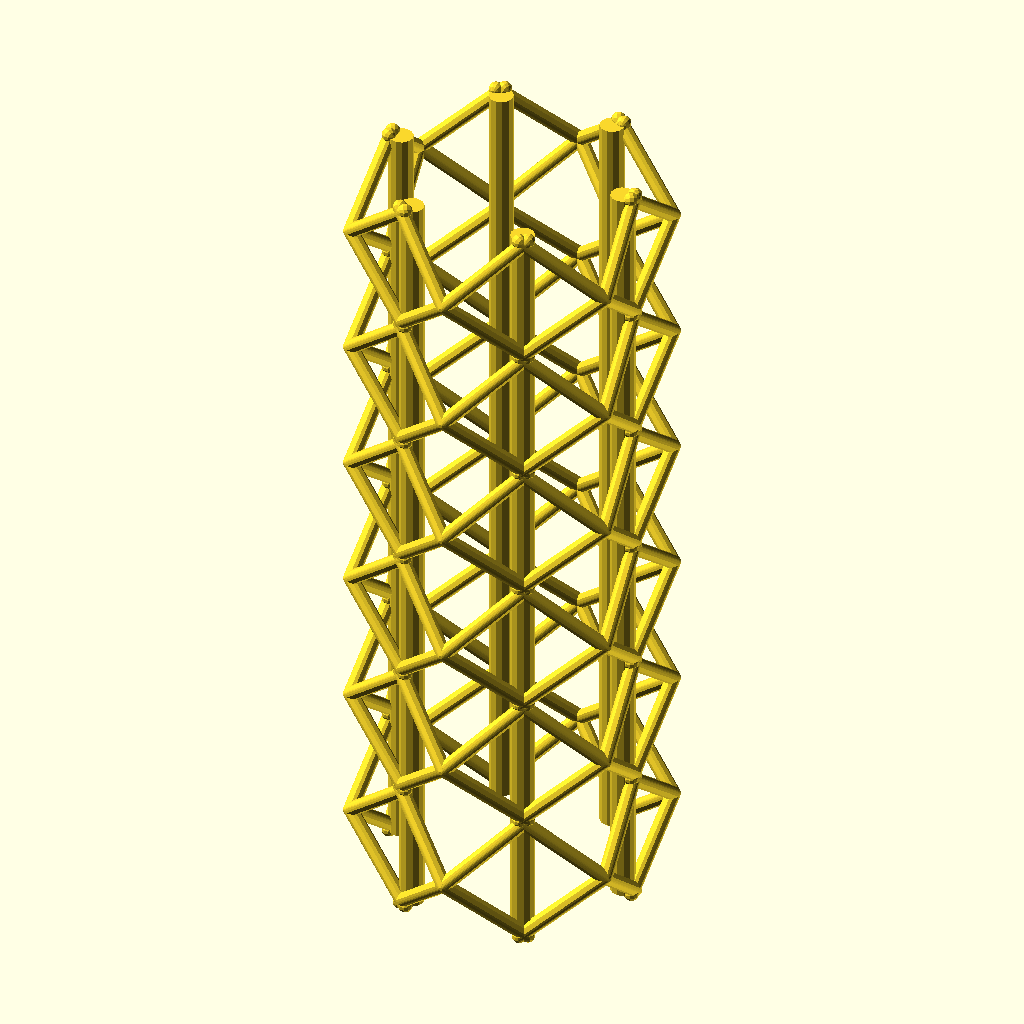
Cell 1: rendered with the file's own defaults.
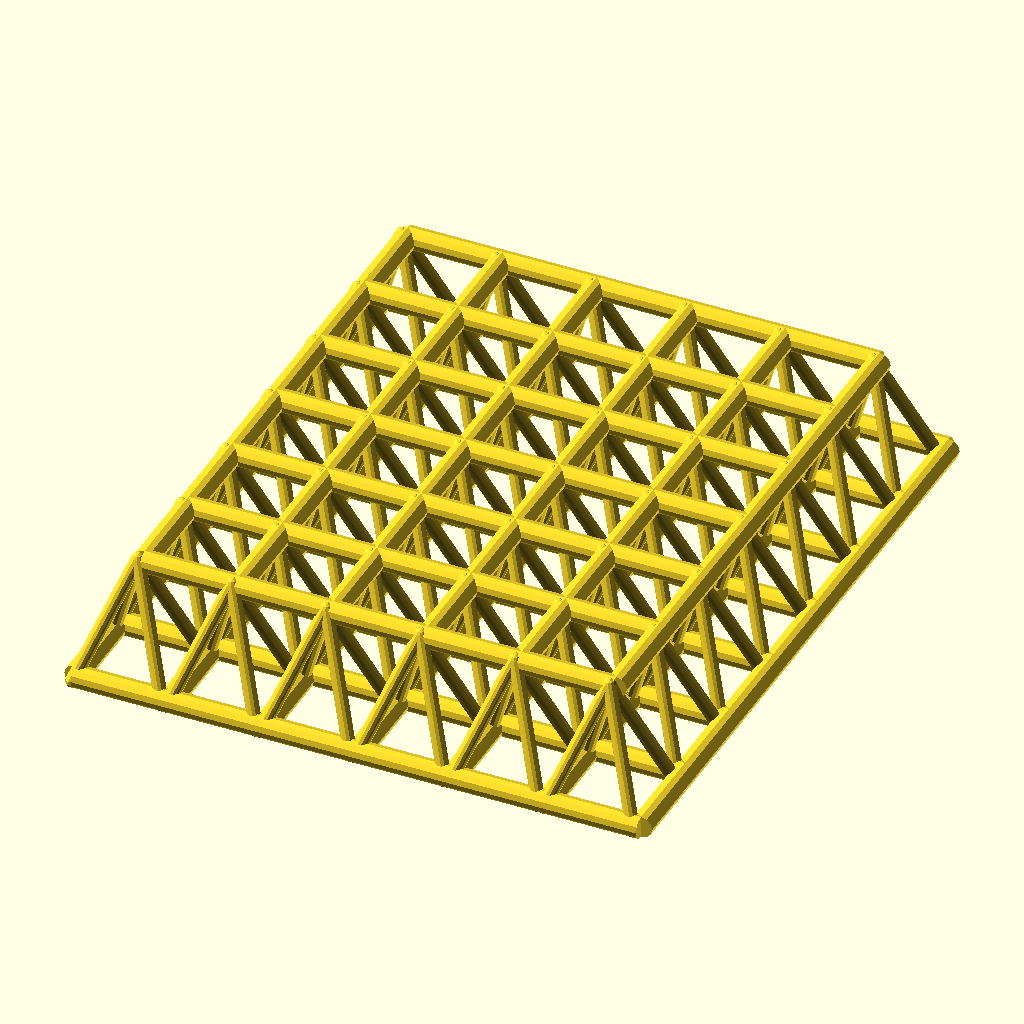
Cell 2: create = 1 (everything else at default).
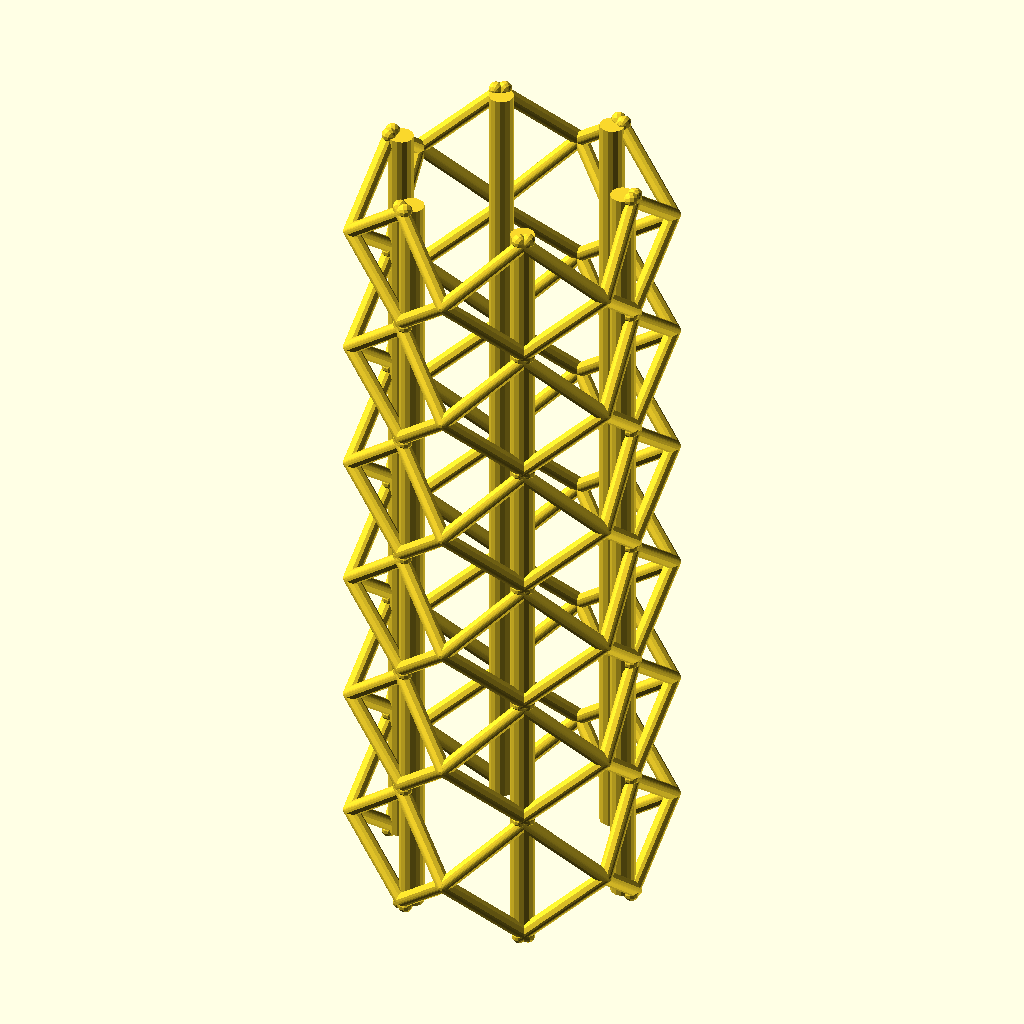
Cell 3: resfactor = 4 (everything else at default).
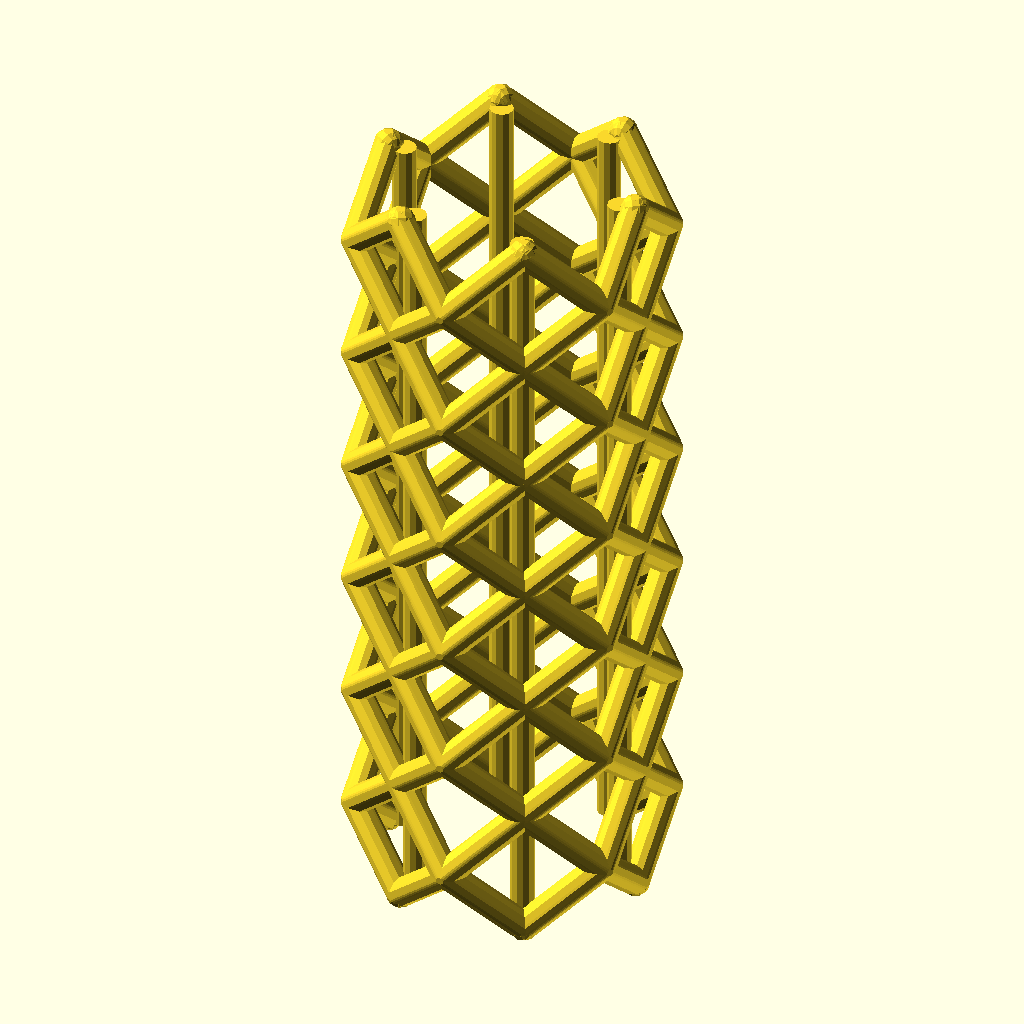
Cell 4: the same model with member_dia = 3.
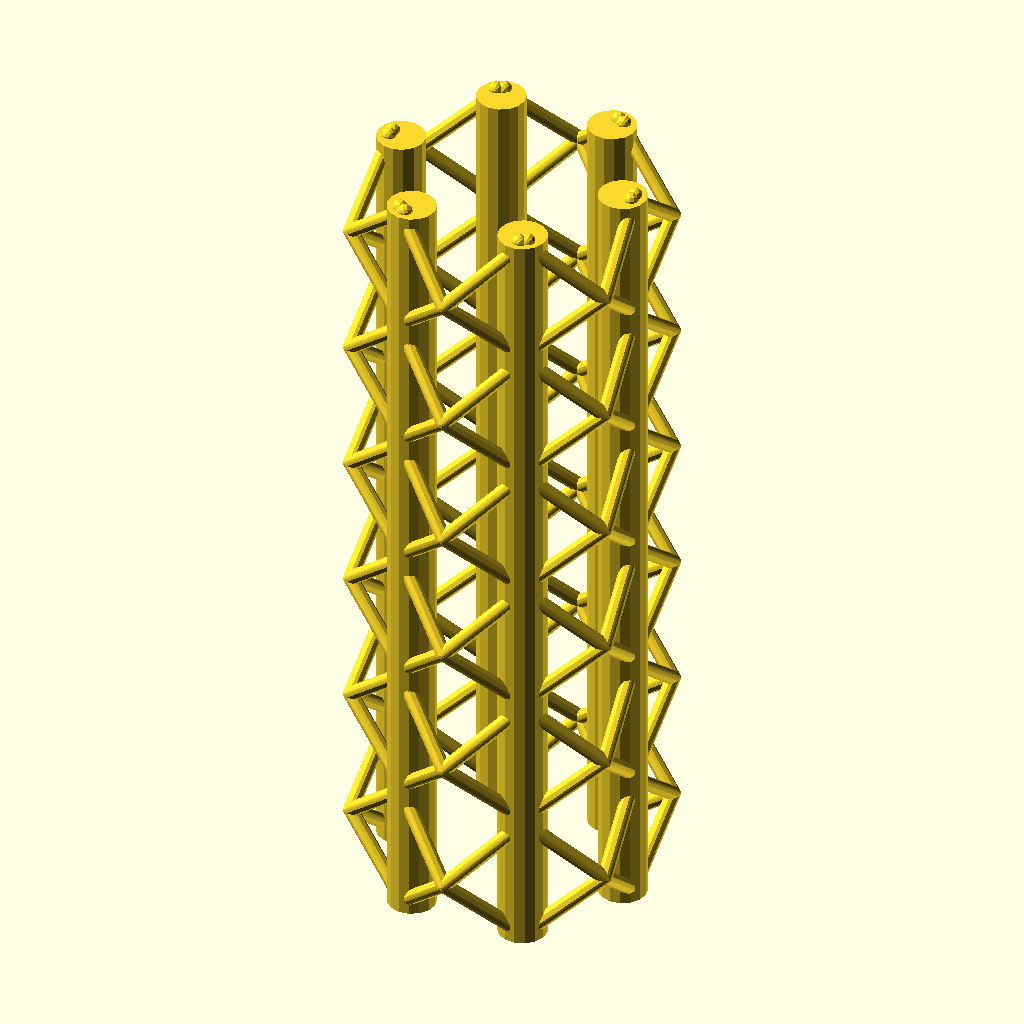
Cell 5 — support_dia set to 5, the other parameters unchanged.
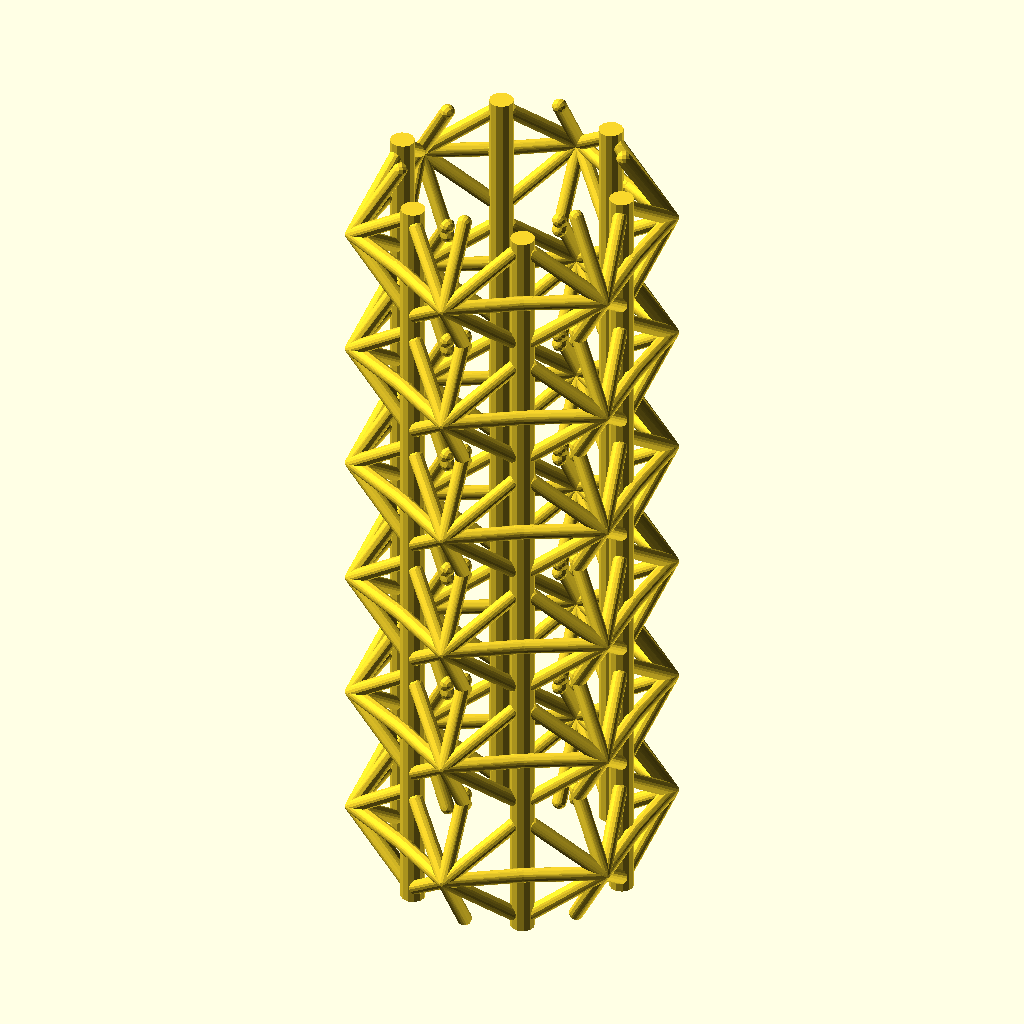
Cell 6: the same model with num_pyramid_sides = 8.
The same orthographic view direction (rotation 55°, 0°, 25°; colour scheme Cornfield) for every cell, with the view re-fitted per cell, so scale and position can differ between cells.
The OpenSCAD source (inputs/thingiverse/files/thing-3719475/43233267/files/isotruss.scad):
/*
This is a tool for creating planar and cylindrical models of isotruss structures.

It is licensed under creative commons+attribution license
To fulfill  the attribution requirement, please provide a link back to:
	https://theheadlesssourceman.wordpress.com/2019/06/28/isotruss/
	
In addition, isoTruss is the property of IsoTruss industries.  For any kind of official use,
they should be contacted! 
	IsoTruss industries
	1394 N Freedom Blvd 
	Provo, Utah 84604
	Info@IsoTruss.com
	1.385.325.2009
*/

/* [main] */

// Decide what kind of isotruss you want
create=0; // [0:cylindrical_isotruss,1:isotruss_panel,2:single_pyramid]

// resolution 1=low(aka 1x) 2=mid 3=high
resfactor=2;

// diameter of the isotruss members
member_dia=1.5;

// diameter of the supports
support_dia=2.5;

// always 4... but, you know...
num_pyramid_sides=4;


/* [cylinder settings] */

// for cylindrical isotruss
cylindrical_inner_dia=24;

// for cylindrical isotruss
cylindrical_outer_dia=35;

cylinder_length=80;

// traditionally, either 6 or 8
num_cylinder_sides=6;


/* [panel settings] */

panel_x=60;

panel_y=69;

panel_z=15;

panel_pyramid_dia=15;

/* [pyramid only settings] */

pyramid_dia=15;

pyramid_h=10;


/* [hidden] */

// make $fn more automatic
function myfn(r)=max(3*r*resfactor,12);
module cyl(r=undef,h=undef,r1=undef,r2=undef){cylinder(r=r,h=h,r1=r1,r2=r2,$fn=myfn(r!=undef?r:max(r1,r2)));}
module circ(r=undef){circle(r=r,$fn=myfn(r));}
module ball(r=undef){sphere(r=r,$fn=myfn(r));}
module rotExt(r=undef){rotate_extrude(r,$fn=myfn(r)) children();}

function angle_of_polygon_sides(num_sides)=180/num_sides;
function inner_diameter(outer_dia,num_sides)=outer_dia*cos(angle_of_polygon_sides(num_sides)); // aka inradius
function outer_diameter(inner_dia,num_sides)=inner_dia/cos(angle_of_polygon_sides(num_sides)); // aka circumradius
function inner_dia_by_side_length(side_length,num_sides)=side_length/(2*tan(angle_of_polygon_sides(num_sides)));
function side_len_by_inner_dia(inner_dia,num_sides)=inner_dia*tan(angle_of_polygon_sides(num_sides));


// create a pyramid that fits within a given conic volume
module pyramid(member_dia,base_dia,h=undef,nLegs=4){
	h=h==undef?base_dia:h;
	r=base_dia/2;
	mr=member_dia/2;
	leg_len=sqrt(pow(h,2)+pow(base_dia/2,2));
	angle=asin(r/(leg_len-member_dia));
	union() {
		for(a=[0:360/nLegs:359.99]) hull() {
			rotate([0,0,a]) translate([base_dia/2,0,member_dia/2]) ball(r=member_dia/2);
			translate([0,0,h]) ball(r=member_dia/2);
		}
	}
}


// create an isoTruss panel of a given size
// (resulting location is compatible with the cube() function)
//
// Official example image:
//    http://jur.byu.edu/wp-content/uploads/2013/09/a54-300x188.png
module isoTrussPanel(size,member_dia,support_dia=2,pyramid_dia=undef,num_pyramid_sides=4){
	pyramid_dia=pyramid_dia==undef?size[2]:pyramid_dia;
	span=inner_diameter(pyramid_dia,num_pyramid_sides);
	nx=ceil(size[0]/span);
	ny=ceil(size[1]/span);
	for(x=[0:span:size[0]-0.001]){
		for(y=[0:span:size[1]-0.001]){
			translate([x+span/2+member_dia/2,y+span/2+member_dia/2]) rotate([0,0,45]) pyramid(member_dia,pyramid_dia-member_dia/2,nLegs=num_pyramid_sides);
		}
	}
	// x bottom cross-members
	for(x=[0:nx]){
		translate([x*span+support_dia/2,support_dia/2,support_dia/2]) rotate([-90,0,0]) cyl(r=support_dia/2,h=ny*span);
	}
	// y bottom cross-members
	for(y=[0:ny]){
		translate([support_dia/2,y*span+support_dia/2,support_dia/2]) rotate([0,90,0]) cyl(r=support_dia/2,h=nx*span);
	}
	// x top cross-members
	for(x=[0:nx-1]){
		translate([(x+0.5)*span+support_dia/2,span/2+support_dia/2,size[2]-support_dia/2]) rotate([-90,0,0]) cyl(r=support_dia/2,h=(ny-1)*span);
	}
	// y top cross-members
	for(y=[0:ny-1]){
		translate([span/2+support_dia/2,(y+0.5)*span+support_dia/2,size[2]-support_dia/2]) rotate([0,90,0]) cyl(r=support_dia/2,h=(nx-1)*span);
	}
}


// cylindrical isoTruss
// good description here:
//    https://forums.sketchup.com/t/steps-to-make-an-6-node-hexagonal-isotruss/24159/3
module isoTrussCylinder(length,inner_dia,outer_dia,member_dia=1,support_dia=2,num_sides=6,num_pyramid_sides=4){
	inner_dia_id=inner_diameter(inner_dia,num_sides);
	pyramid_dia=outer_diameter(side_len_by_inner_dia(inner_dia,num_sides),num_pyramid_sides);
	span=inner_diameter(pyramid_dia,num_pyramid_sides);
	pyramid_h=(outer_dia-inner_dia)/2;
	nRows=ceil(length/span);
	for(z=[0:span:length-0.001])
	for(a=[0:360/num_sides:359.99]) rotate([0,0,a]) {
		translate([0,inner_dia_id/2,z+span/2]) rotate([-90,0,0]) rotate([0,0,45]) pyramid(member_dia,pyramid_dia,pyramid_h,nLegs=num_pyramid_sides);
	}
	// support posts
	for(a=[0:360/num_sides:359.99]) rotate([0,0,a]) {
		translate([inner_dia/2,0,0]) cyl(r=support_dia/2,h=nRows*span);
	}
	// test cylinder
	if(false) 
	color([1,0,0,0.25]) linear_extrude(length) difference(){
		circle(r=outer_dia/2,$fn=num_sides);
		circle(r=inner_dia/2,$fn=num_sides);
	}
}


if(create==0){
	isoTrussCylinder(cylinder_length,cylindrical_inner_dia,cylindrical_outer_dia,member_dia,support_dia,num_cylinder_sides,num_pyramid_sides);
}else if(create==1){
	isoTrussPanel([panel_x,panel_y,panel_z],member_dia,support_dia,panel_pyramid_dia,num_pyramid_sides);
}else if(create==2){
	pyramid(member_dia,pyramid_dia,pyramid_h,num_pyramid_sides);
}
Customizer parameters (derived from the source; name, type, default, range or options):
create: number, default 0, options 0, 1, 2
resfactor: number, default 2
member_dia: number, default 1.5
support_dia: number, default 2.5
num_pyramid_sides: number, default 4
cylindrical_inner_dia: number, default 24
cylindrical_outer_dia: number, default 35
cylinder_length: number, default 80
num_cylinder_sides: number, default 6
panel_x: number, default 60
panel_y: number, default 69
panel_z: number, default 15
panel_pyramid_dia: number, default 15
pyramid_dia: number, default 15
pyramid_h: number, default 10
